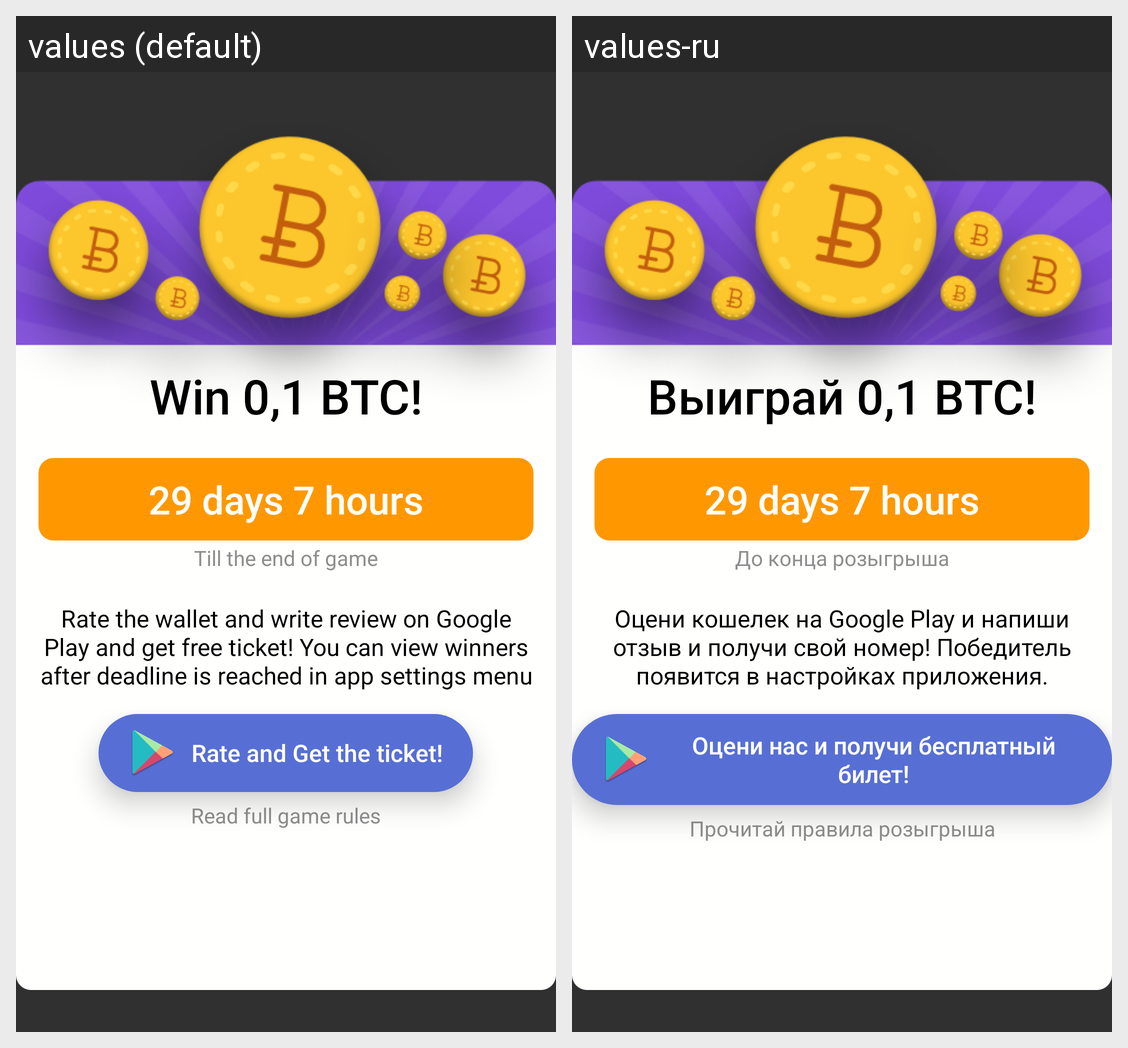

The same Android screen rendered under two of its app's locales, left to right. List the strings drawn on it with the default value and each locale's translation.
Android screen res/layout/game_dialog.xml rendered under 2 locales, left to right: values (default), values-ru. Device: Nexus 5 (rendered at 1080×1920; each locale shown at half size, 540×960, under a caption strip naming it); theme AppTheme.
Strings drawn on this screen, with the default value and each locale's value (text and hints the layout hard-codes, and strings that could not be matched under every locale, appear in the picture but are not listed):

game_title
  values: Win 0,1 BTC!
  values-ru: Выиграй 0,1 BTC!

game_till_the_end
  values: Till the end of game
  values-ru: До конца розыгрыша

game_rules
  values: Rate the wallet and write review on Google Play and get free ticket! You can view winners after deadline is reached in app settings menu
  values-ru: Оцени кошелек на Google Play и напиши отзыв и получи свой номер! Победитель появится в настройках приложения.

rate_us
  values: Rate and Get the ticket!
  values-ru: Оцени нас и получи бесплатный билет!

full_game_rules
  values: Read full game rules
  values-ru: Прочитай правила розыгрыша
